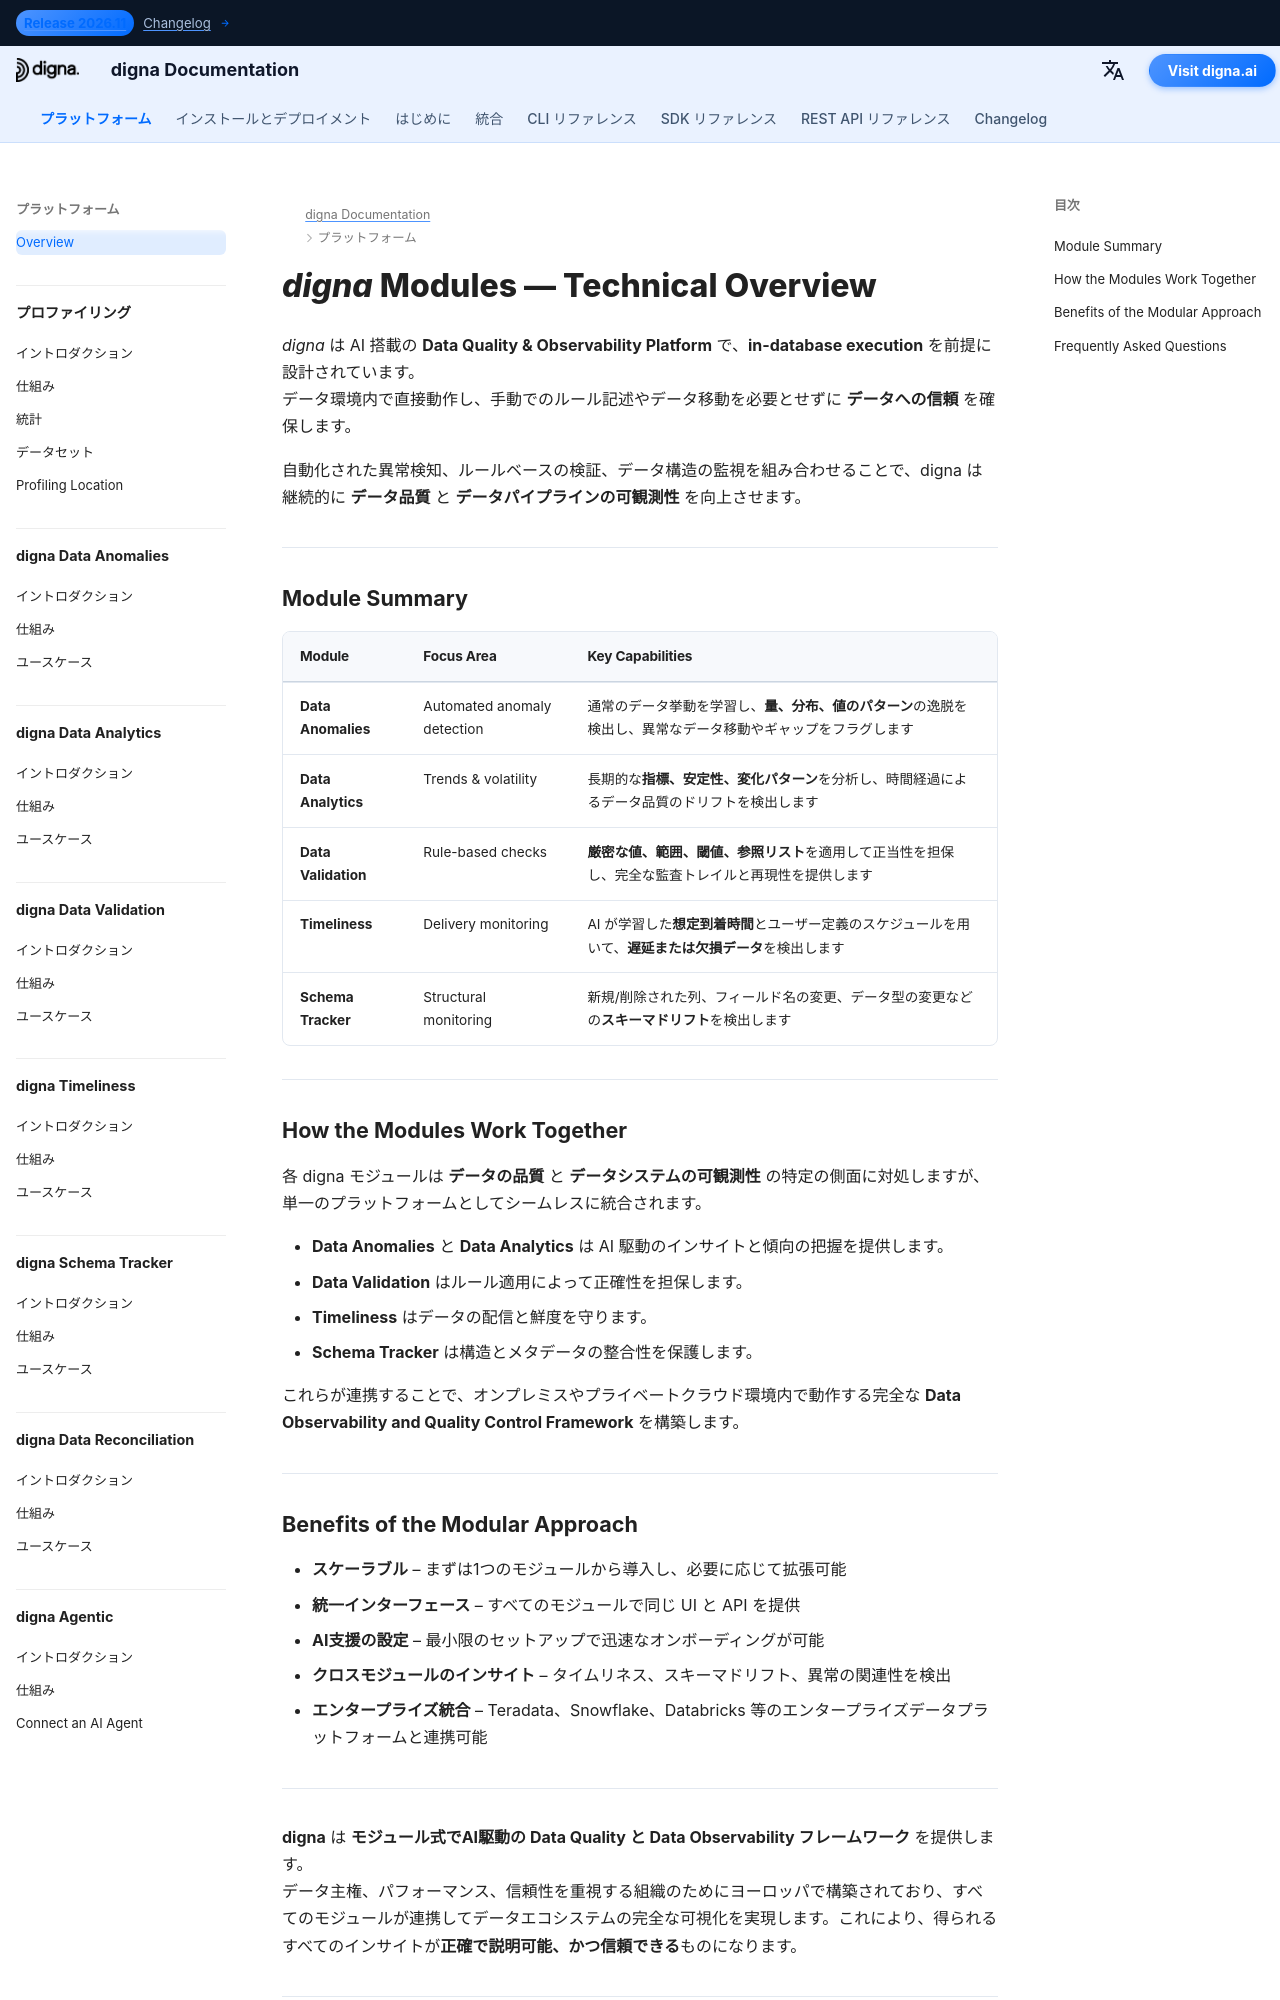

repository: dignaai/digna-docs · page: ja/platform/overview/index.html · generator: mkdocs

---
title: digna モジュール — AI駆動のデータ品質と可観測性の技術概要
description: 欧州発のAIプラットフォーム digna のコアモジュールを紹介します。各モジュールがオンプレミスやプライベートクラウド環境でどのようにデータの品質、可観測性、信頼性を向上させるかを説明します。
image: /assets/logo_square.png
keywords:
  - データ品質モジュール
  - データの可観測性
  - ai anomaly detection
  - データの品質
  - データの可観測性
  - data validation
  - data timeliness
  - data schema monitoring
  - in-database execution
  - digna modules overview
lang: ja
robots: index, follow
og_title: digna モジュール — データ品質と可観測性の技術概要
og_description: 異常検知からバリデーション、タイムリネス、分析、スキーマ追跡まで、Data Quality と Data Observability のための digna モジュールの概要。
og_image: /assets/logo_square.png
og_type: website
twitter_card: summary_large_image
---

# *digna* Modules — Technical Overview
<h1 style="display:none;">データ品質およびデータ可観測性のためのモジュール — digna プラットフォーム</h1>

*digna* は AI 搭載の **Data Quality & Observability Platform** で、**in-database execution** を前提に設計されています。  
データ環境内で直接動作し、手動でのルール記述やデータ移動を必要とせずに **データへの信頼** を確保します。

自動化された異常検知、ルールベースの検証、データ構造の監視を組み合わせることで、digna は継続的に **データ品質** と **データパイプラインの可観測性** を向上させます。

---

## Module Summary

| Module | Focus Area | Key Capabilities |
|--------|-------------|------------------|
| **Data Anomalies** | Automated anomaly detection | 通常のデータ挙動を学習し、**量、分布、値のパターン**の逸脱を検出し、異常なデータ移動やギャップをフラグします |
| **Data Analytics** | Trends & volatility | 長期的な**指標、安定性、変化パターン**を分析し、時間経過によるデータ品質のドリフトを検出します |
| **Data Validation** | Rule-based checks | **厳密な値、範囲、閾値、参照リスト**を適用して正当性を担保し、完全な監査トレイルと再現性を提供します |
| **Timeliness** | Delivery monitoring | AI が学習した**想定到着時間**とユーザー定義のスケジュールを用いて、**遅延または欠損データ**を検出します |
| **Schema Tracker** | Structural monitoring | 新規/削除された列、フィールド名の変更、データ型の変更などの**スキーマドリフト**を検出します |

---

## How the Modules Work Together

各 digna モジュールは **データの品質** と **データシステムの可観測性** の特定の側面に対処しますが、単一のプラットフォームとしてシームレスに統合されます。  

- **Data Anomalies** と **Data Analytics** は AI 駆動のインサイトと傾向の把握を提供します。  
- **Data Validation** はルール適用によって正確性を担保します。  
- **Timeliness** はデータの配信と鮮度を守ります。  
- **Schema Tracker** は構造とメタデータの整合性を保護します。  

これらが連携することで、オンプレミスやプライベートクラウド環境内で動作する完全な **Data Observability and Quality Control Framework** を構築します。

---
